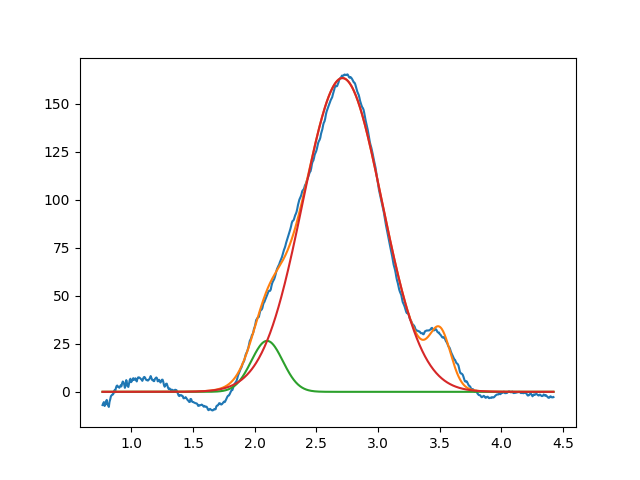

Data behind this chart, as committed beside it:
2.099999999999999645e+00, 2.655967172300620049e+01, 2.999999999999952704e-01, 9.999999999999571454e-01
2.711269601366895987e+00, 1.634540166436500783e+02, 7.550209903928108979e-01, 9.999999999990264454e-01
3.505400596465892082e+00, 2.601682921033420470e+01, 1.999999999999999833e-01, 9.999999999945393681e-01
